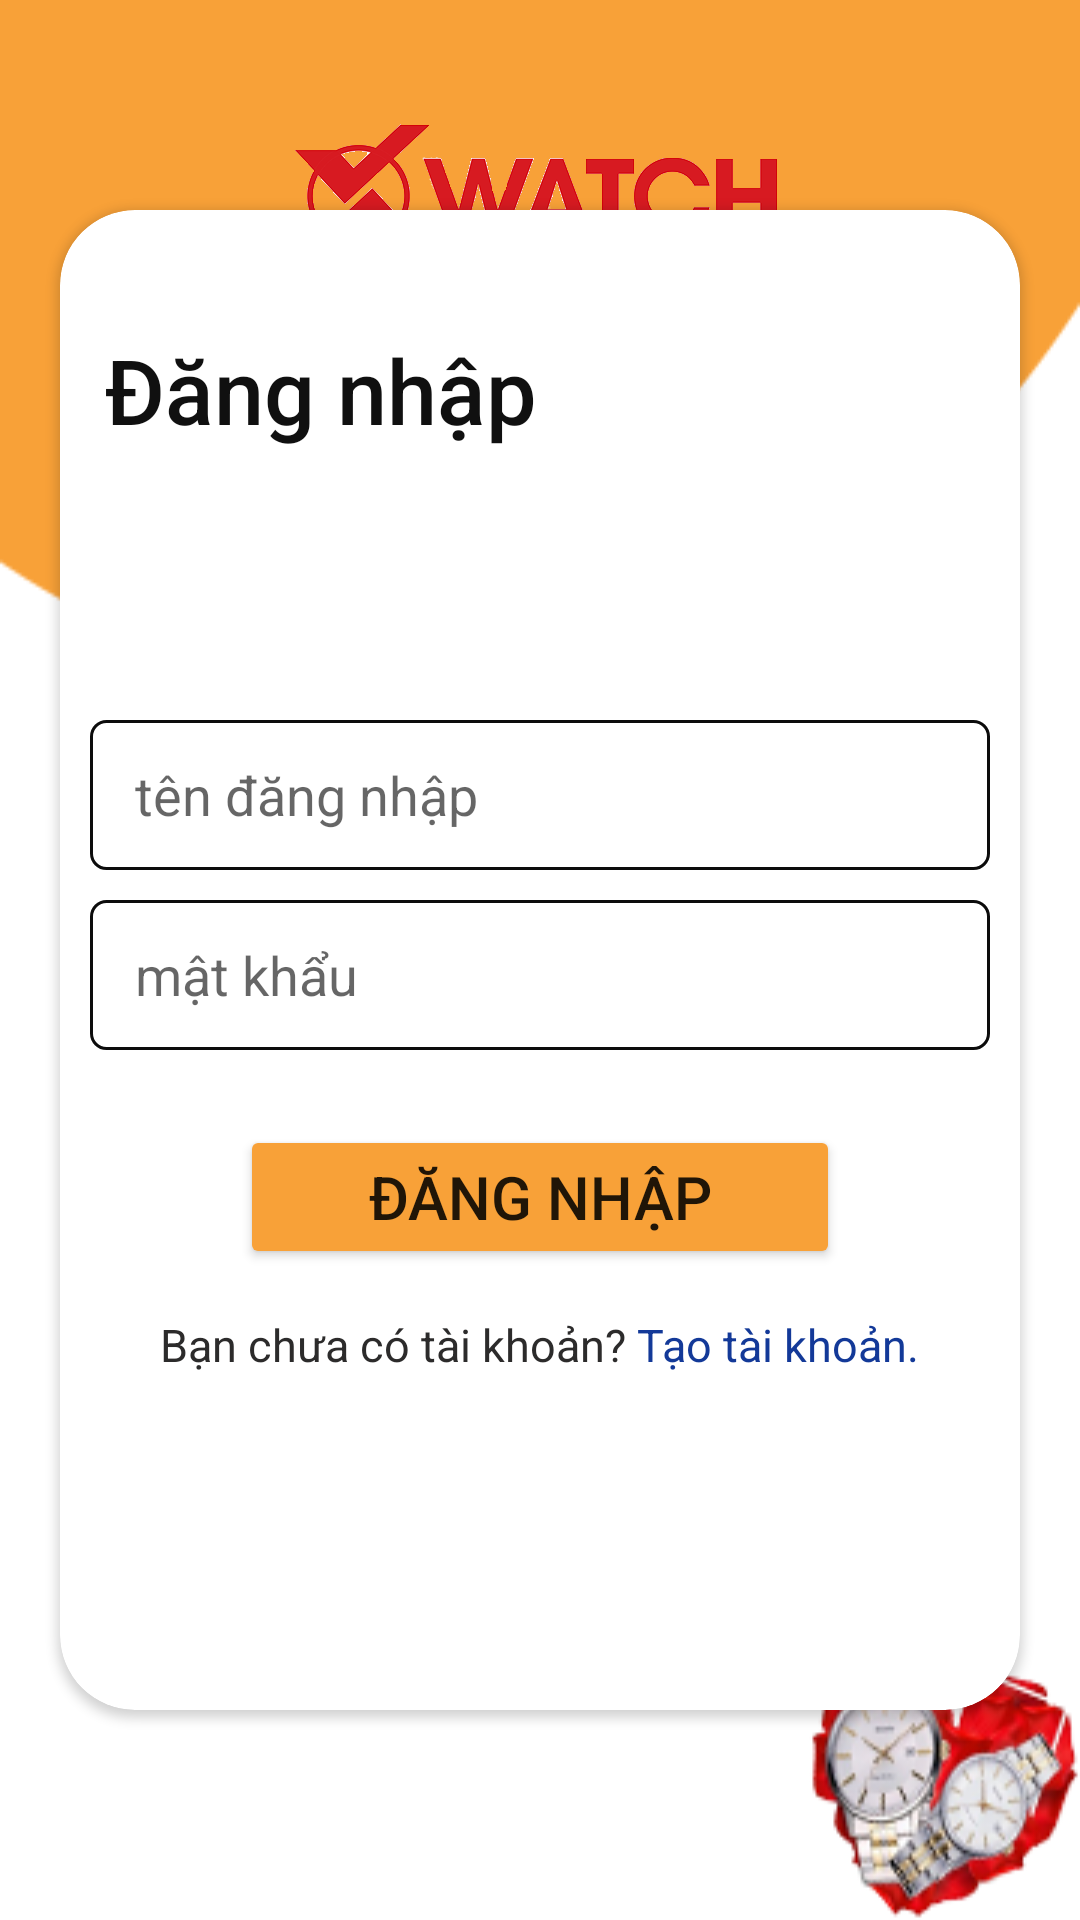

Layout XML and referenced resources for this Android screen:
<!-- AndroidManifest.xml: application theme Theme.ThucTapTotNghiep -->
<!-- res/layout/activity_login.xml -->
<?xml version="1.0" encoding="utf-8"?>
<RelativeLayout xmlns:android="http://schemas.android.com/apk/res/android"
    xmlns:app="http://schemas.android.com/apk/res-auto"
    xmlns:tools="http://schemas.android.com/tools"
    android:layout_width="match_parent"
    android:layout_height="match_parent"
    android:orientation="vertical"
    android:background="@drawable/nen_login"
    tools:context=".LoginActivity">

    <ImageView
        android:paddingTop="10dp"
        android:src="@drawable/logo"
        android:layout_width="match_parent"
        android:layout_height="130dp"/>

    <androidx.cardview.widget.CardView
        android:layout_width="350dp"
        android:layout_height="500dp"
        android:layout_marginRight="20dp"
        android:layout_marginLeft="20dp"
        app:cardCornerRadius="25dp"
        android:layout_centerInParent="true">
        <LinearLayout
            android:layout_width="match_parent"
            android:layout_height="match_parent"
            android:orientation="vertical">
            <LinearLayout
                android:layout_width="match_parent"
                android:layout_height="120dp"
                android:orientation="vertical"
                android:layout_marginLeft="15dp"
                android:gravity="center">

                <TextView
                    android:text="Đăng nhập"
                    android:textSize="30dp"
                    android:textColor="#101010"
                    android:fontFamily="sans-serif-medium"
                    android:layout_width="match_parent"
                    android:layout_height="wrap_content"/>
            </LinearLayout>
            <LinearLayout
                android:paddingTop="50dp"
                android:layout_width="match_parent"
                android:layout_height="match_parent"
                android:orientation="vertical">

                <EditText
                    android:background="@drawable/custom_editext"
                    android:id="@+id/ed_tendangnhaplogin"
                    android:hint="tên đăng nhập"
                    android:layout_marginBottom="10dp"
                    android:paddingLeft="15dp"
                    android:layout_gravity="center"
                    android:layout_width="300dp"
                    android:layout_height="wrap_content"/>
                <EditText
                    android:inputType="textPassword"
                    android:background="@drawable/custom_editext"
                    android:id="@+id/ed_passlogin"
                    android:hint="mật khẩu"
                    android:layout_marginBottom="10dp"
                    android:paddingLeft="15dp"
                    android:layout_gravity="center_horizontal"
                    android:layout_width="300dp"
                    android:layout_height="wrap_content"/>
                <Button
                    android:id="@+id/btnlogin"
                    android:backgroundTint="#f8a138"
                    android:layout_marginTop="15dp"
                    android:text="Đăng nhập"
                    android:textSize="20dp"
                    android:onClick="login"
                    android:layout_gravity="center_horizontal"
                    android:layout_width="200dp"
                    android:layout_height="wrap_content" />
                <LinearLayout
                    android:layout_marginTop="15dp"
                    android:layout_width="match_parent"
                    android:layout_height="wrap_content"
                    android:gravity="center_horizontal"
                    android:orientation="horizontal">
                    <TextView
                        android:text="Bạn chưa có tài khoản?"
                        android:textSize="15dp"
                        android:textColor="@color/text"
                        android:layout_width="wrap_content"
                        android:layout_height="wrap_content"/>
                    <TextView
                        android:id="@+id/txtdangki"
                        android:text=" Tạo tài khoản."
                        android:textSize="15dp"
                        android:textColor="#133998"
                        android:gravity="center"
                        android:layout_width="wrap_content"
                        android:layout_height="wrap_content"/>
                </LinearLayout>

            </LinearLayout>
        </LinearLayout>
    </androidx.cardview.widget.CardView>




</RelativeLayout>
<!-- resources referenced by this layout -->
<resources>
  <color name="text">#2C2B2B</color>
  <!-- drawable custom_editext (drawable) -->
  <?xml version="1.0" encoding="utf-8"?>
  <shape xmlns:android="http://schemas.android.com/apk/res/android"
      android:shape="rectangle">
  
      <size
          android:width="150dp"
          android:height="50dp"/>
      <solid android:color="#fff"/>
      <corners android:radius="5dp"/>
      <stroke android:color="#0C0C0C"
          android:width="1dp"/>
  </shape>
  <!-- drawable logo: png bitmap (drawable, 30237 bytes) -->
  <!-- drawable nen_login: png bitmap (drawable, 21352 bytes) -->
  <style name="Theme.ThucTapTotNghiep" parent="Theme.MaterialComponents.DayNight.NoActionBar">
          
          <item name="colorPrimary">@color/purple_500</item>
          <item name="colorPrimaryVariant">@color/purple_700</item>
          <item name="colorOnPrimary">@color/white</item>
          
          <item name="colorSecondary">@color/teal_200</item>
          <item name="colorSecondaryVariant">@color/teal_700</item>
          <item name="colorOnSecondary">@color/black</item>
          
          <item name="android:statusBarColor" tools:targetApi="l">?attr/colorPrimaryVariant</item>
          
      </style>
  <color name="purple_500">#FF6200EE</color>
  <color name="purple_700">#FF3700B3</color>
  <color name="white">#FFFFFFFF</color>
  <color name="teal_200">#FF03DAC5</color>
  <color name="teal_700">#FF018786</color>
  <color name="black">#FF000000</color>
</resources>
